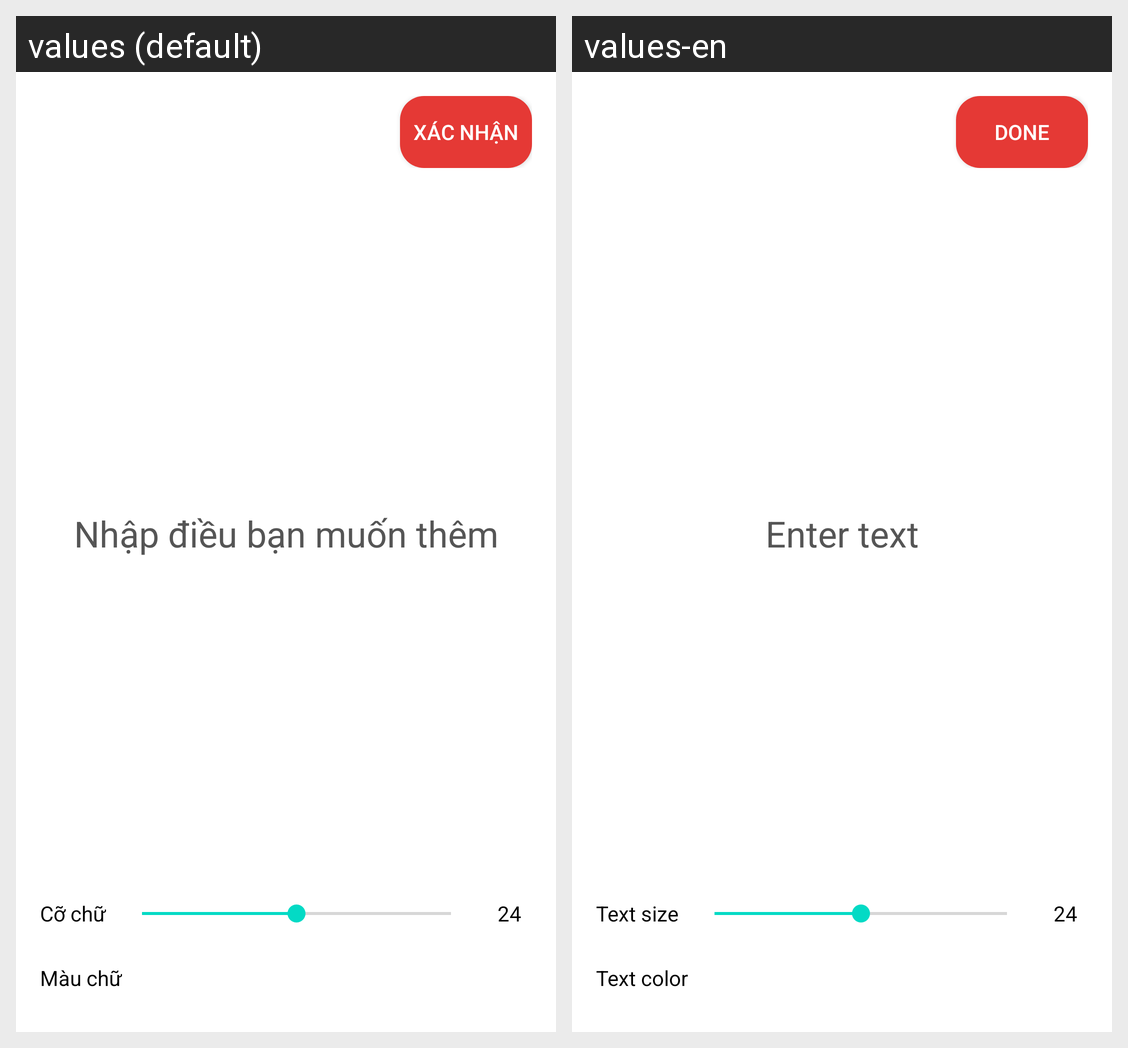

For this localized Android screen grid, give each drawn string resource with its value in every locale shown.
Android screen res/layout/dialog_text_input.xml rendered under 2 locales, left to right: values (default), values-en. Device: Nexus 5 (rendered at 1080×1920; each locale shown at half size, 540×960, under a caption strip naming it); theme Theme.Pinterest_clone_test2.
Strings drawn on this screen, with the default value and each locale's value (text and hints the layout hard-codes, and strings that could not be matched under every locale, appear in the picture but are not listed):

done
  values: Xác nhận
  values-en: Done

enter_text
  values: Nhập điều bạn muốn thêm
  values-en: Enter text

text_size
  values: Cỡ chữ
  values-en: Text size

default_size
  values: 24
  values-en: 24

text_color
  values: Màu chữ
  values-en: Text color
